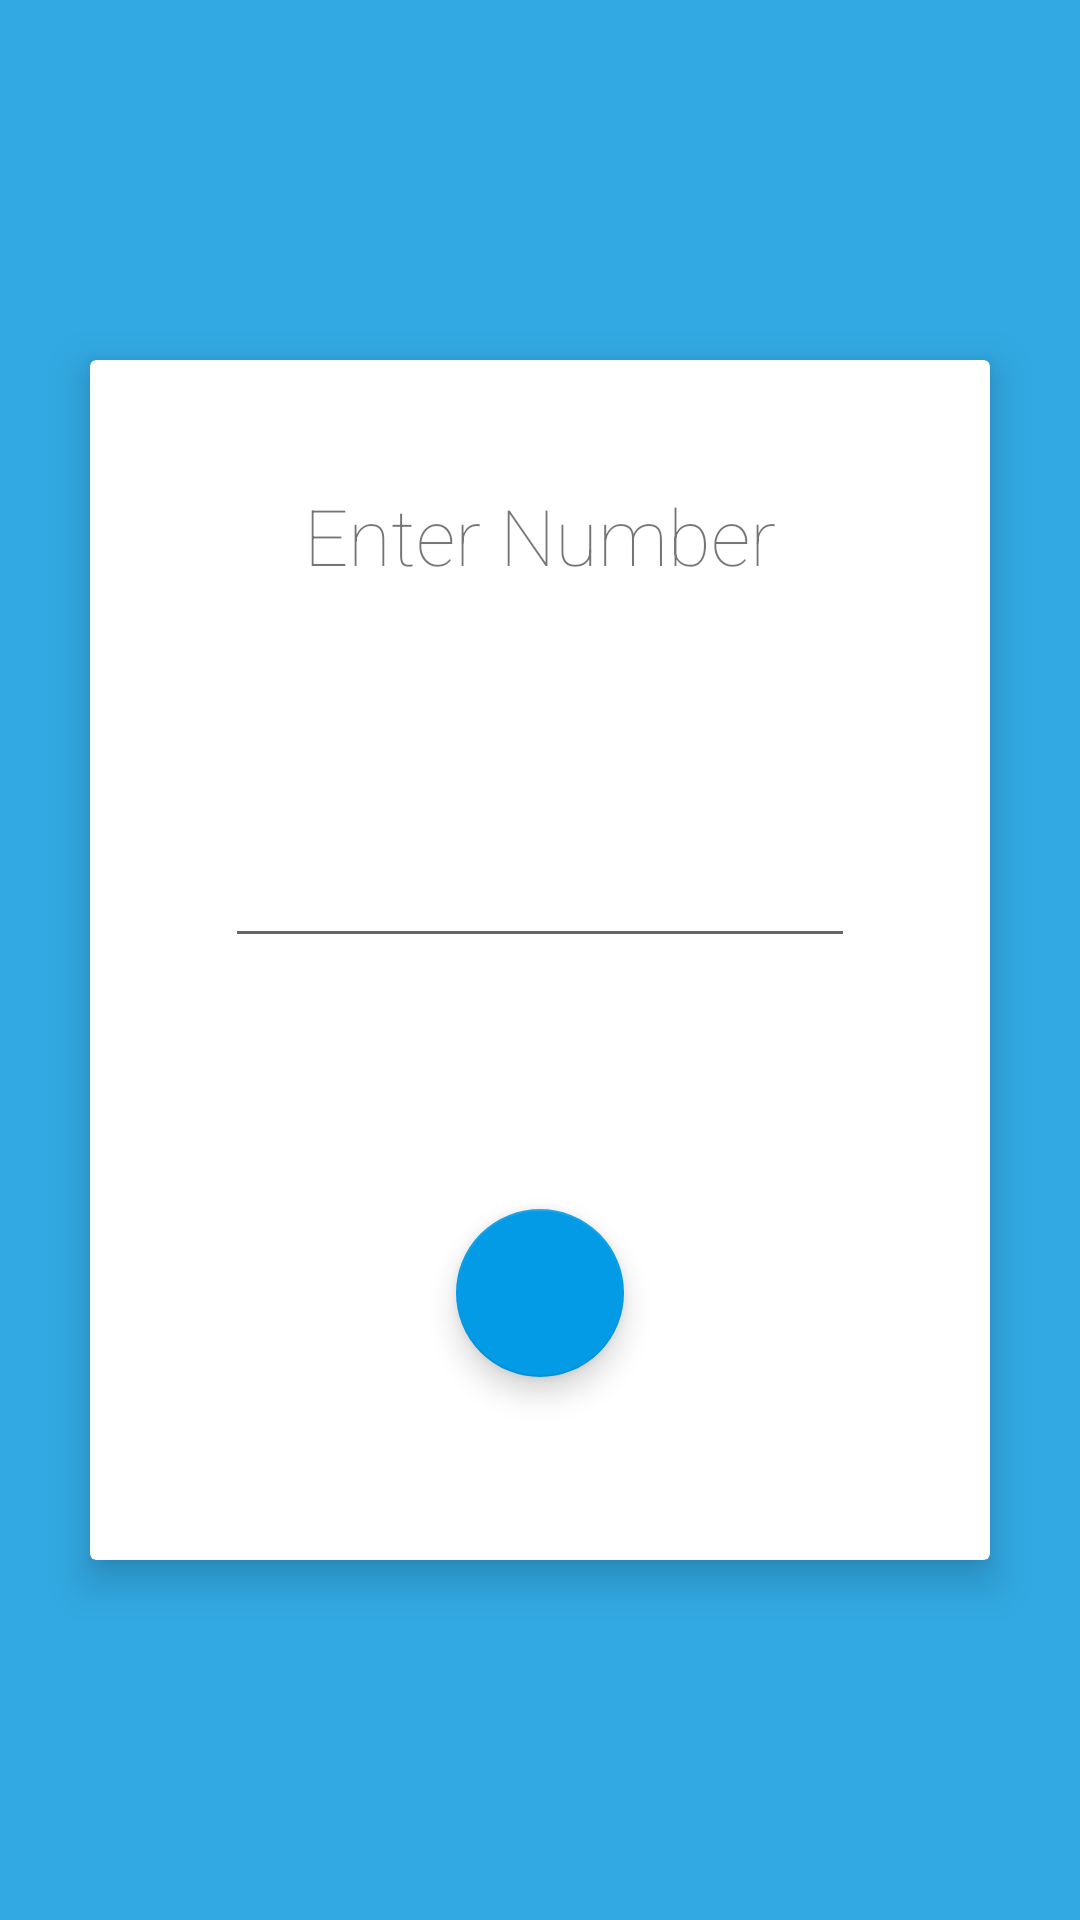

Android layout source for this screen:
<!-- AndroidManifest.xml: application theme AppTheme.LaunchScreen -->
<!-- res/layout/activity_init.xml -->
<?xml version="1.0" encoding="utf-8"?>
<RelativeLayout xmlns:android="http://schemas.android.com/apk/res/android"
    xmlns:tools="http://schemas.android.com/tools"
    android:background="@color/some_accent"
    android:layout_width="match_parent"
    android:layout_height="match_parent"
    xmlns:app="http://schemas.android.com/apk/res-auto"
    tools:context="kdas.i_nterface.uitest_2.Init">

    <android.support.v7.widget.CardView
        android:layout_width="300dp"
        android:layout_height="400dp"
        app:cardElevation="8dp"
        android:id="@+id/init_card"
        android:layout_centerVertical="true"
        android:layout_centerHorizontal="true">

        <RelativeLayout
            android:layout_width="match_parent"
            android:layout_height="match_parent">

            <TextView
                android:layout_width="wrap_content"
                android:layout_height="wrap_content"
                android:text="Enter Number"
                android:textSize="26sp"
                android:fontFamily="sans-serif-thin"
                android:id="@+id/textView"
                android:layout_alignParentTop="true"
                android:layout_centerHorizontal="true"
                android:layout_marginTop="41dp" />

            <EditText
                android:layout_width="wrap_content"
                android:layout_height="wrap_content"
                android:inputType="phone"
                android:ems="10"
                android:id="@+id/editText"
                android:layout_below="@+id/textView"
                android:layout_centerHorizontal="true"
                android:layout_marginTop="82dp" />

            <android.support.design.widget.FloatingActionButton
                android:layout_width="wrap_content"
                android:layout_height="wrap_content"
                android:id="@+id/fab_init"
                android:clickable="true"
                android:src="@drawable/done_w"
                android:layout_alignParentBottom="true"
                android:layout_centerHorizontal="true"
                android:layout_marginBottom="61dp" />

        </RelativeLayout>

    </android.support.v7.widget.CardView>

    <FrameLayout
        android:layout_width="120dp"
        android:layout_height="120dp"
        android:layout_centerVertical="true"
        android:layout_centerHorizontal="true">

        <android.support.design.widget.FloatingActionButton
            android:layout_width="match_parent"
            android:layout_height="match_parent"
            android:layout_margin="4dp"
            android:id="@+id/done_done"
            app:backgroundTint="@color/some_teal"
            android:src="@drawable/done_w"/>

    </FrameLayout>


</RelativeLayout>
<!-- resources referenced by this layout -->
<resources>
  <color name="some_accent">#32A9E3</color>
  <color name="some_teal">#1D9788</color>
  <style name="AppTheme.LaunchScreen">
          <item name="colorPrimaryDark">#00ffffff</item>
          <item name="android:windowBackground">@drawable/winback</item>
          <item name="windowNoTitle">true</item>
      </style>
  <!-- drawable winback (drawable) -->
  <?xml version="1.0" encoding="utf-8"?>
  <layer-list
      xmlns:android="http://schemas.android.com/apk/res/android"
      android:opacity="opaque">
      
      <item android:drawable="@android:color/white"/>
      
      <item>
          <bitmap
              android:src="@drawable/launch"
              android:gravity="center"/>
      </item>
  </layer-list>
  <!-- drawable launch: png bitmap (drawable, 38914 bytes) -->
</resources>
